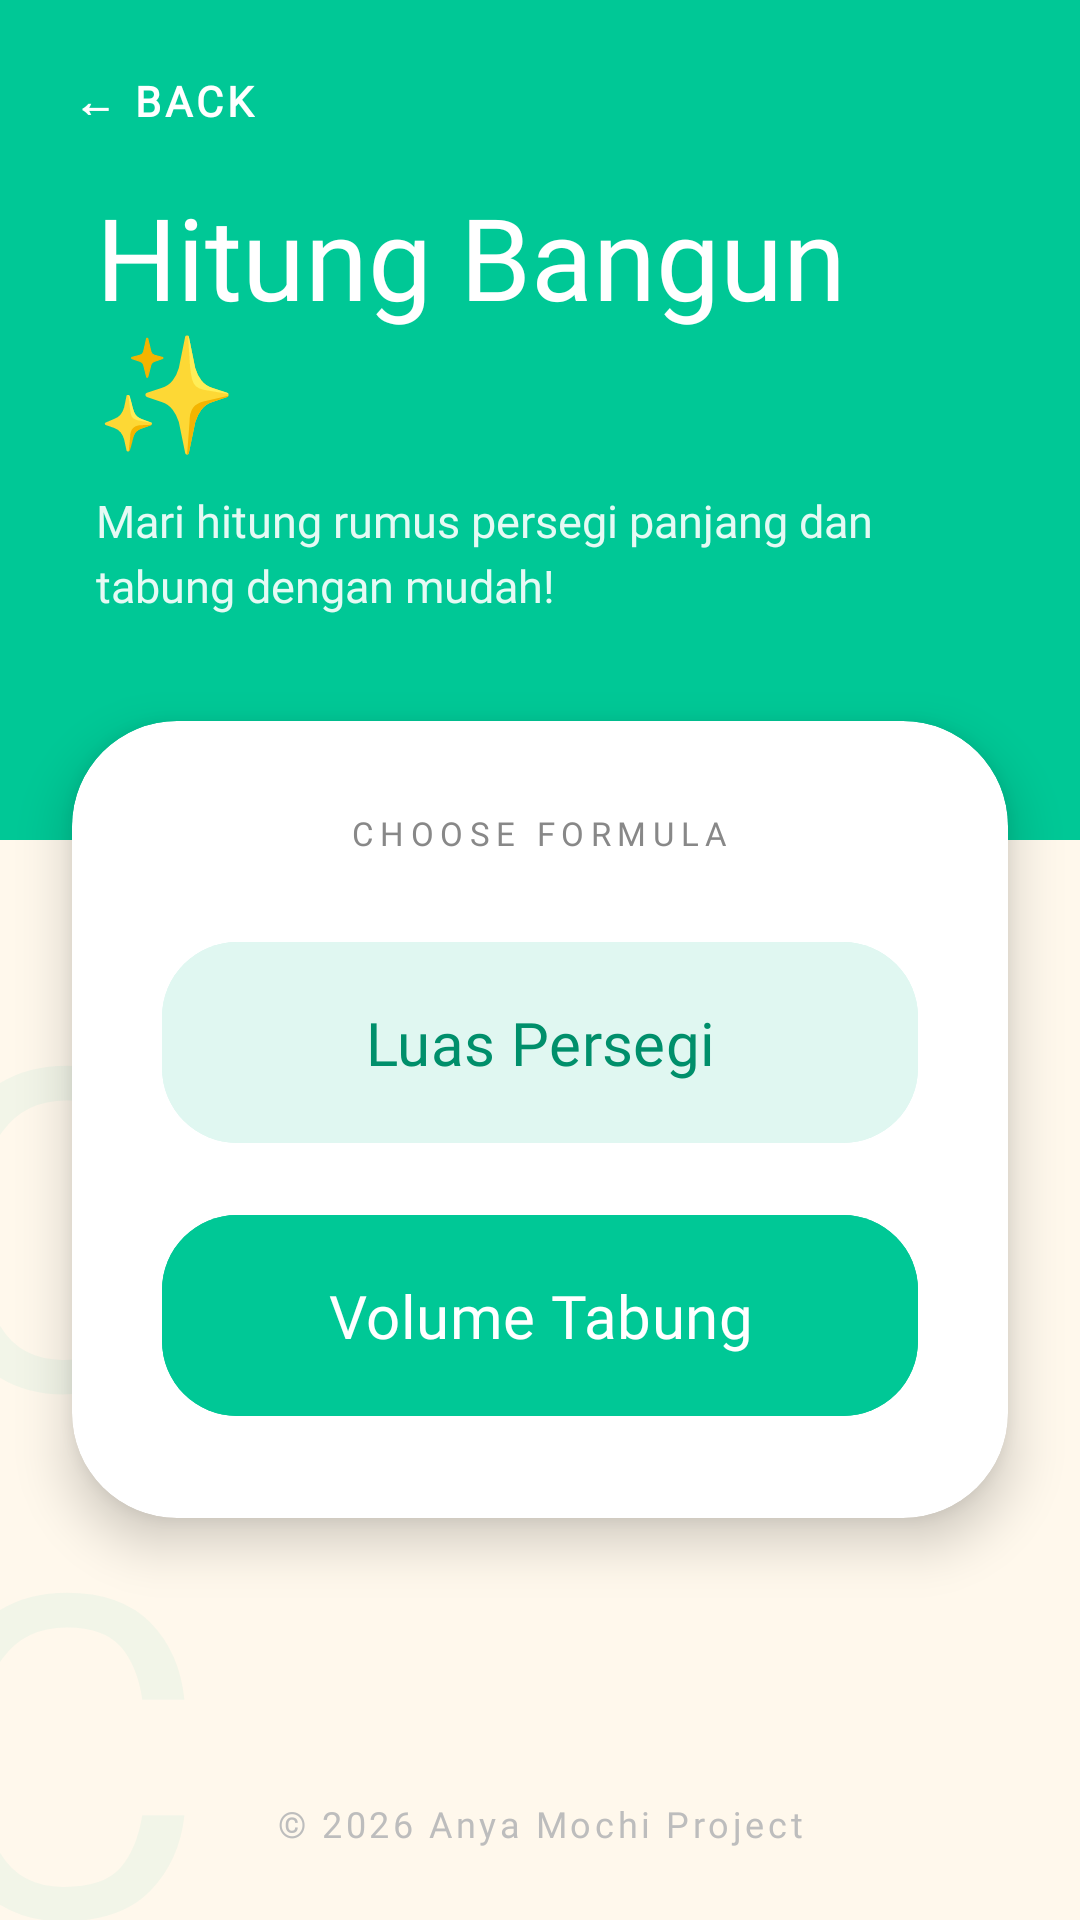

Produce the Android XML layout that renders to this screen, including the resource entries it uses.
<!-- AndroidManifest.xml: application theme Theme.Anyamochi -->
<!-- res/layout/activity_main.xml -->
<?xml version="1.0" encoding="utf-8"?>
<androidx.constraintlayout.widget.ConstraintLayout xmlns:android="http://schemas.android.com/apk/res/android"
    xmlns:app="http://schemas.android.com/apk/res-auto"
    xmlns:tools="http://schemas.android.com/tools"
    android:layout_width="match_parent"
    android:layout_height="match_parent"
    android:background="#FFF8EC"> <TextView
    android:layout_width="wrap_content"
    android:layout_height="wrap_content"
    android:fontFamily="@font/starfish"
    android:text="CALC"
    android:textColor="#0D00C896"
    android:textSize="150sp"
    app:layout_constraintBottom_toBottomOf="parent"
    app:layout_constraintStart_toStartOf="parent"
    android:layout_marginStart="-30dp"
    android:layout_marginBottom="-40dp" />

    <View
        android:id="@+id/headerView"
        android:layout_width="match_parent"
        android:layout_height="280dp"
        android:background="#00C896"
        app:layout_constraintTop_toTopOf="parent" />

    <TextView
        android:id="@+id/btnBack"
        android:layout_width="wrap_content"
        android:layout_height="wrap_content"
        android:layout_marginTop="24dp"
        android:layout_marginStart="24dp"
        android:fontFamily="@font/aber"
        android:letterSpacing="0.1"
        android:text="← BACK"
        android:textColor="@color/white"
        android:textSize="14sp"
        android:textStyle="bold"
        app:layout_constraintTop_toTopOf="parent"
        app:layout_constraintStart_toStartOf="parent" />

    <LinearLayout
        android:id="@+id/titleGroup"
        android:layout_width="match_parent"
        android:layout_height="wrap_content"
        android:orientation="vertical"
        android:paddingHorizontal="32dp"
        android:layout_marginTop="60dp"
        app:layout_constraintTop_toTopOf="parent">

        <TextView
            android:id="@+id/tvJudulP2"
            android:layout_width="wrap_content"
            android:layout_height="wrap_content"
            android:fontFamily="@font/starfish"
            android:text="Hitung Bangun ✨"
            android:textColor="@color/white"
            android:textSize="38sp" />

        <TextView
            android:id="@+id/tvDescP2"
            android:layout_width="match_parent"
            android:layout_height="wrap_content"
            android:layout_marginTop="8dp"
            android:fontFamily="@font/aber"
            android:alpha="0.9"
            android:text="Mari hitung rumus persegi panjang dan tabung dengan mudah!"
            android:textColor="@color/white"
            android:textSize="15sp"
            android:lineSpacingExtra="4dp"/>
    </LinearLayout>

    <androidx.cardview.widget.CardView
        android:layout_width="match_parent"
        android:layout_height="wrap_content"
        android:layout_marginHorizontal="24dp"
        android:layout_marginTop="-40dp"
        app:cardCornerRadius="35dp"
        app:cardElevation="10dp"
        app:layout_constraintTop_toBottomOf="@id/headerView">

        <LinearLayout
            android:layout_width="match_parent"
            android:layout_height="wrap_content"
            android:orientation="vertical"
            android:padding="30dp"
            android:gravity="center">

            <TextView
                android:layout_width="wrap_content"
                android:layout_height="wrap_content"
                android:fontFamily="@font/aber"
                android:text="CHOOSE FORMULA"
                android:textColor="#888888"
                android:textSize="11sp"
                android:letterSpacing="0.2"
                android:layout_marginBottom="25dp"/>

            <com.google.android.material.button.MaterialButton
                android:id="@+id/btnGoPersegi"
                android:layout_width="match_parent"
                android:layout_height="75dp"
                android:layout_marginBottom="16dp"
                android:backgroundTint="#E0F7F1"
                android:fontFamily="@font/starfish"
                android:text="Luas Persegi"
                android:textAllCaps="false"
                android:textColor="#008F6B"
                android:textSize="20sp"
                app:cornerRadius="25dp"
                app:elevation="0dp" />

            <com.google.android.material.button.MaterialButton
                android:id="@+id/btnGoTabung"
                android:layout_width="match_parent"
                android:layout_height="75dp"
                android:backgroundTint="#00C896"
                android:fontFamily="@font/starfish"
                android:text="Volume Tabung"
                android:textAllCaps="false"
                android:textColor="@color/white"
                android:textSize="20sp"
                app:cornerRadius="25dp"
                app:elevation="0dp" />

        </LinearLayout>
    </androidx.cardview.widget.CardView>

    <TextView
        android:layout_width="wrap_content"
        android:layout_height="wrap_content"
        android:layout_marginBottom="24dp"
        android:fontFamily="@font/aber"
        android:text="© 2026 Anya Mochi Project"
        android:textColor="#BDBDBD"
        android:textSize="12sp"
        android:letterSpacing="0.1"
        app:layout_constraintBottom_toBottomOf="parent"
        app:layout_constraintEnd_toEndOf="parent"
        app:layout_constraintStart_toStartOf="parent" />

</androidx.constraintlayout.widget.ConstraintLayout>
<!-- resources referenced by this layout -->
<resources>
  <color name="white">#FFFFFF</color>
  <style name="Theme.Anyamochi" parent="Base.Theme.Anyamochi" />
  <style name="Base.Theme.Anyamochi" parent="Theme.Material3.DayNight.NoActionBar">
          
          
      </style>
</resources>
